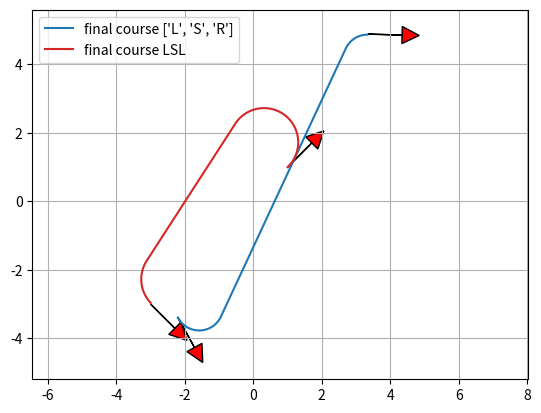

Python code for this plot:
"""

Dubins path planner sample code

[redacted]

"""
import matplotlib.pyplot as plt
import numpy as np

show_animation = True


def mod2pi(theta):
    return theta - 2.0 * np.pi * np.floor(theta / 2.0 / np.pi)


def pi_2_pi(angle):
    return (angle + np.pi) % (2*np.pi) - np.pi


def LSL(alpha, beta, d):
    sa = np.sin(alpha)
    sb = np.sin(beta)
    ca = np.cos(alpha)
    cb = np.cos(beta)
    c_ab = np.cos(alpha - beta)

    tmp0 = d + sa - sb

    mode = ["L", "S", "L"]
    p_squared = 2 + (d * d) - (2 * c_ab) + (2 * d * (sa - sb))
    if p_squared < 0:
        return None, None, None, mode
    tmp1 = np.arctan2((cb - ca), tmp0)
    t = mod2pi(-alpha + tmp1)
    p = np.sqrt(p_squared)
    q = mod2pi(beta - tmp1)

    return t, p, q, mode


def RSR(alpha, beta, d):
    sa = np.sin(alpha)
    sb = np.sin(beta)
    ca = np.cos(alpha)
    cb = np.cos(beta)
    c_ab = np.cos(alpha - beta)

    tmp0 = d - sa + sb
    mode = ["R", "S", "R"]
    p_squared = 2 + (d * d) - (2 * c_ab) + (2 * d * (sb - sa))
    if p_squared < 0:
        return None, None, None, mode
    tmp1 = np.arctan2((ca - cb), tmp0)
    t = mod2pi(alpha - tmp1)
    p = np.sqrt(p_squared)
    q = mod2pi(-beta + tmp1)

    return t, p, q, mode


def LSR(alpha, beta, d):
    sa = np.sin(alpha)
    sb = np.sin(beta)
    ca = np.cos(alpha)
    cb = np.cos(beta)
    c_ab = np.cos(alpha - beta)

    p_squared = -2 + (d * d) + (2 * c_ab) + (2 * d * (sa + sb))
    mode = ["L", "S", "R"]
    if p_squared < 0:
        return None, None, None, mode
    p = np.sqrt(p_squared)
    tmp2 = np.arctan2((-ca - cb), (d + sa + sb)) - np.arctan2(-2.0, p)
    t = mod2pi(-alpha + tmp2)
    q = mod2pi(-mod2pi(beta) + tmp2)

    return t, p, q, mode


def RSL(alpha, beta, d):
    sa = np.sin(alpha)
    sb = np.sin(beta)
    ca = np.cos(alpha)
    cb = np.cos(beta)
    c_ab = np.cos(alpha - beta)

    p_squared = (d * d) - 2 + (2 * c_ab) - (2 * d * (sa + sb))
    mode = ["R", "S", "L"]
    if p_squared < 0:
        return None, None, None, mode
    p = np.sqrt(p_squared)
    tmp2 = np.arctan2((ca + cb), (d - sa - sb)) - np.arctan2(2.0, p)
    t = mod2pi(alpha - tmp2)
    q = mod2pi(beta - tmp2)

    return t, p, q, mode


def RLR(alpha, beta, d):
    sa = np.sin(alpha)
    sb = np.sin(beta)
    ca = np.cos(alpha)
    cb = np.cos(beta)
    c_ab = np.cos(alpha - beta)

    mode = ["R", "L", "R"]
    tmp_rlr = (6.0 - d * d + 2.0 * c_ab + 2.0 * d * (sa - sb)) / 8.0
    if abs(tmp_rlr) > 1.0:
        return None, None, None, mode

    p = mod2pi(2 * np.pi - np.arccos(tmp_rlr))
    t = mod2pi(alpha - np.arctan2(ca - cb, d - sa + sb) + mod2pi(p / 2.0))
    q = mod2pi(alpha - beta - t + mod2pi(p))
    return t, p, q, mode


def LRL(alpha, beta, d):
    sa = np.sin(alpha)
    sb = np.sin(beta)
    ca = np.cos(alpha)
    cb = np.cos(beta)
    c_ab = np.cos(alpha - beta)

    mode = ["L", "R", "L"]
    tmp_lrl = (6.0 - d * d + 2.0 * c_ab + 2.0 * d * (- sa + sb)) / 8.0
    if abs(tmp_lrl) > 1:
        return None, None, None, mode
    p = mod2pi(2 * np.pi - np.arccos(tmp_lrl))
    t = mod2pi(-alpha - np.arctan2(ca - cb, d + sa - sb) + p / 2.0)
    q = mod2pi(mod2pi(beta) - alpha - t + mod2pi(p))

    return t, p, q, mode


def dubins_path_planning_from_origin(ex, ey, eyaw, c):
    # nomalize
    dx = ex
    dy = ey
    D = np.hypot(dx, dy)
    d = D * c
    #  print(dx, dy, D, d)

    theta = mod2pi(np.arctan2(dy, dx))
    alpha = mod2pi(- theta)
    beta = mod2pi(eyaw - theta)
    #  print(theta, alpha, beta, d)

    planners = [LSL, RSR, LSR, RSL, RLR, LRL]

    bcost = np.inf
    bt, bp, bq, bmode = None, None, None, None

    for planner in planners:
        t, p, q, mode = planner(alpha, beta, d)
        if t is None:
            continue

        cost = abs(t) + abs(p) + abs(q)
        if bcost > cost:
            bt, bp, bq, bmode = t, p, q, mode
            bcost = cost

    #  print(bmode)
    px, py, pyaw = generate_course([bt, bp, bq], bmode, c)

    return px, py, pyaw, bmode, bcost


def dubins_path_planning(sx, sy, syaw, ex, ey, eyaw, c):
    """
    Dubins path plannner

    input:
        sx x position of start point [m]
        sy y position of start point [m]
        syaw yaw angle of start point [rad]
        ex x position of end point [m]
        ey y position of end point [m]
        eyaw yaw angle of end point [rad]
        c curvature [1/m]

    output:
        px
        py
        pyaw
        mode

    """

    ex = ex - sx
    ey = ey - sy

    sin_syaw = np.sin(syaw)
    cos_syaw = np.cos(syaw)

    lex = cos_syaw * ex + sin_syaw * ey
    ley = - sin_syaw * ex + cos_syaw * ey
    leyaw = eyaw - syaw

    lpx, lpy, lpyaw, mode, clen = dubins_path_planning_from_origin(
        lex, ley, leyaw, c)

    px = [cos_syaw * x - sin_syaw *
          y + sx for x, y in zip(lpx, lpy)]
    py = [sin_syaw * x + cos_syaw *
          y + sy for x, y in zip(lpx, lpy)]
    pyaw = [pi_2_pi(iyaw + syaw) for iyaw in lpyaw]

    return px, py, pyaw, mode, clen


def generate_course(length, mode, c):

    px = [0.0]
    py = [0.0]
    pyaw = [0.0]

    for m, l in zip(mode, length):
        pd = 0.0
        if m is "S":
            d = 1.0 * c
        else:  # turning couse
            d = np.deg2rad(3.0)

        while pd < abs(l - d):
            #  print(pd, l)
            px.append(px[-1] + d / c * np.cos(pyaw[-1]))
            py.append(py[-1] + d / c * np.sin(pyaw[-1]))

            if m is "L":  # left turn
                pyaw.append(pyaw[-1] + d)
            elif m is "S":  # Straight
                pyaw.append(pyaw[-1])
            elif m is "R":  # right turn
                pyaw.append(pyaw[-1] - d)
            pd += d
        else:
            d = l - pd
            px.append(px[-1] + d / c * np.cos(pyaw[-1]))
            py.append(py[-1] + d / c * np.sin(pyaw[-1]))

            if m is "L":  # left turn
                pyaw.append(pyaw[-1] + d)
            elif m is "S":  # Straight
                pyaw.append(pyaw[-1])
            elif m is "R":  # right turn
                pyaw.append(pyaw[-1] - d)
            pd += d

    return px, py, pyaw


def plot_arrow(x, y, yaw, length=1.0, width=0.5, fc="r", ec="k"):
    """
    Plot arrow
    """

    if not isinstance(x, float):
        for (ix, iy, iyaw) in zip(x, y, yaw):
            plot_arrow(ix, iy, iyaw)
    else:
        plt.arrow(x, y, length * np.cos(yaw), length * np.sin(yaw),
                  fc=fc, ec=ec, head_width=width, head_length=width)
        plt.plot(x, y)


def main():
    print("Dubins path planner sample start!!")

    start_x = 1.0  # [m]
    start_y = 1.0  # [m]
    start_yaw = np.deg2rad(45.0)  # [rad]

    end_x = -3.0  # [m]
    end_y = -3.0  # [m]
    end_yaw = np.deg2rad(-45.0)  # [rad]

    curvature = 1.0

    px, py, _, mode, _ = dubins_path_planning(start_x, start_y, start_yaw,
                                              end_x, end_y, end_yaw, curvature)

    if show_animation:
        plt.plot(px, py, label="final course " + "".join(mode))

        # plotting
        plot_arrow(start_x, start_y, start_yaw)
        plot_arrow(end_x, end_y, end_yaw)

        #  for (ix, iy, iyaw) in zip(px, py, pyaw):
        #  plot_arrow(ix, iy, iyaw, fc="b")

        plt.legend()
        plt.grid(True)
        plt.axis("equal")
        plt.show()


def test():

    NTEST = 5

    for _ in range(NTEST):
        start_x = (np.random.rand() - 0.5) * 10.0  # [m]
        start_y = (np.random.rand() - 0.5) * 10.0  # [m]
        start_yaw = np.deg2rad((np.random.rand() - 0.5) * 180.0)  # [rad]

        end_x = (np.random.rand() - 0.5) * 10.0  # [m]
        end_y = (np.random.rand() - 0.5) * 10.0  # [m]
        end_yaw = np.deg2rad((np.random.rand() - 0.5) * 180.0)  # [rad]

        curvature = 1.0 / (np.random.rand() * 5.0)

        px, py, _, mode, _ = dubins_path_planning(
            start_x, start_y, start_yaw, end_x, end_y, end_yaw, curvature)

        if show_animation:
            plt.cla()
            plt.plot(px, py, label="final course " + str(mode))

            #  plotting
            plot_arrow(start_x, start_y, start_yaw)
            plot_arrow(end_x, end_y, end_yaw)

            plt.legend()
            plt.grid(True)
            plt.axis("equal")
            plt.xlim(-10, 10)
            plt.ylim(-10, 10)
            plt.pause(1.0)

    print("Test done")


if __name__ == '__main__':
    test()
    main()
